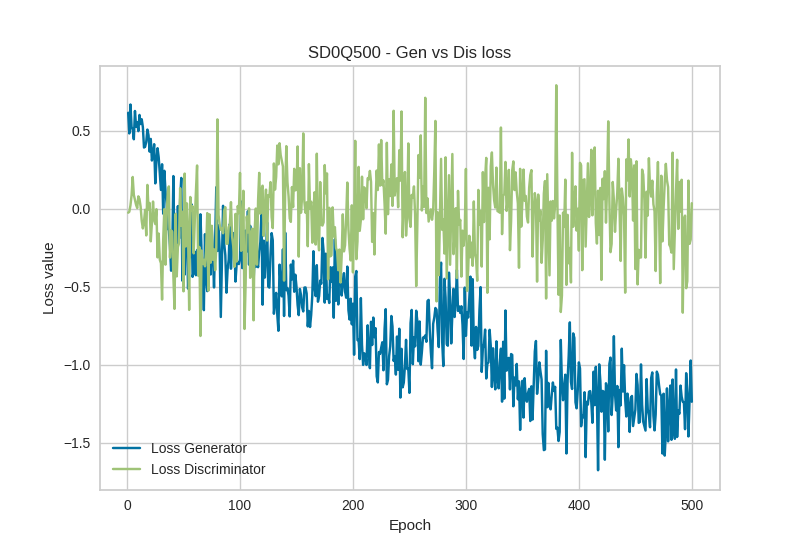

The data file committed next to this chart (first rows):
Epoch, Loss_G, Loss_D
1, 0.615, -0.0255
2, 0.4824, -0.0198
3, 0.6679, 0.0211
4, 0.5242, 0.0858
5, 0.5068, 0.2035
6, 0.4451, 0.0888
7, 0.6265, 0.0577
8, 0.5252, 0.0247
9, 0.555, 0.0042
10, 0.4971, 0.0792
11, 0.6011, 0.0621
12, 0.5426, 0.0137
13, 0.5731, -0.0778
14, 0.5231, -0.1264
15, 0.3921, -0.0833
16, 0.3969, -0.0073
17, 0.4291, -0.1712
18, 0.5072, 0.1526
19, 0.4713, -0.0045
20, 0.3658, 0.0368
21, 0.4475, -0.209
22, 0.309, -0.0923
23, 0.3553, 0.046
24, 0.4136, -0.072
25, 0.1623, -0.0983
26, 0.3065, -0.0029
27, 0.3879, -0.312
28, 0.3305, -0.1593
29, 0.221, -0.3271
30, 0.1204, -0.3491
31, 0.285, -0.5824
32, -0.032, -0.1979
33, 0.2432, -0.0025
34, 0.1163, -0.3587
35, 0.0359, -0.063
36, -0.1303, 0.103
37, -0.1356, 0.143
38, -0.2404, -0.3134
39, -0.3974, -0.1388
40, -0.2759, -0.1479
41, 0.2093, -0.4303
42, -0.297, -0.6419
43, -0.0833, -0.0328
44, -0.2563, -0.4338
45, 0.0167, -0.2449
46, -0.1921, -0.2222
47, 0.0585, 0.1314
48, 0.1973, -0.1095
49, -0.4619, -0.0198
50, -0.2272, -0.5294
51, -0.4224, 0.2252
52, -0.0602, -0.2419
53, -0.1228, 0.0339
54, -0.5119, -0.1499
55, -0.3006, -0.6484
56, -0.3105, 0.0752
57, 0.0288, -0.0095
58, -0.4366, 0.0157
59, -0.4066, -0.2862
60, -0.2771, -0.0688
... 440 more rows
